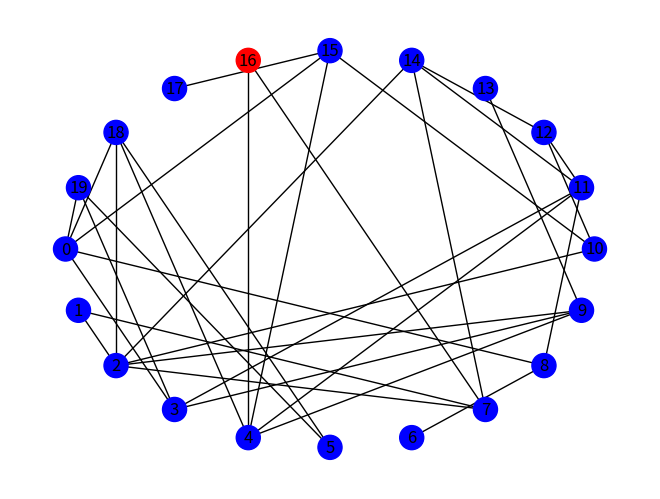
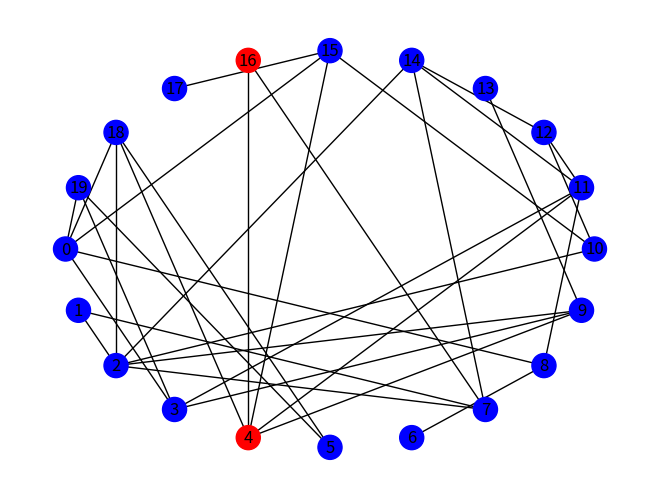
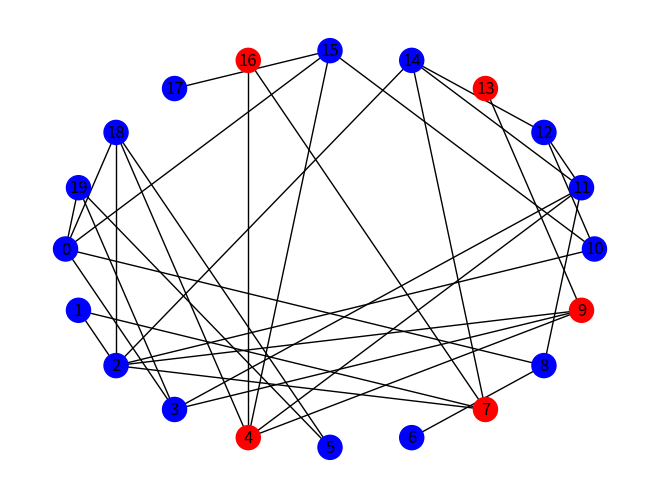
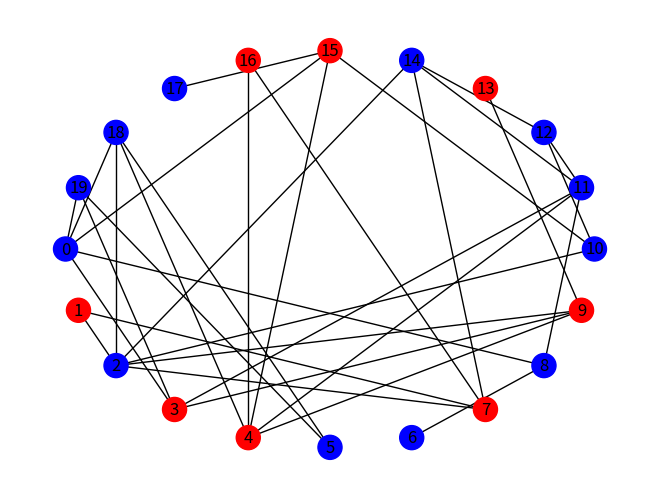
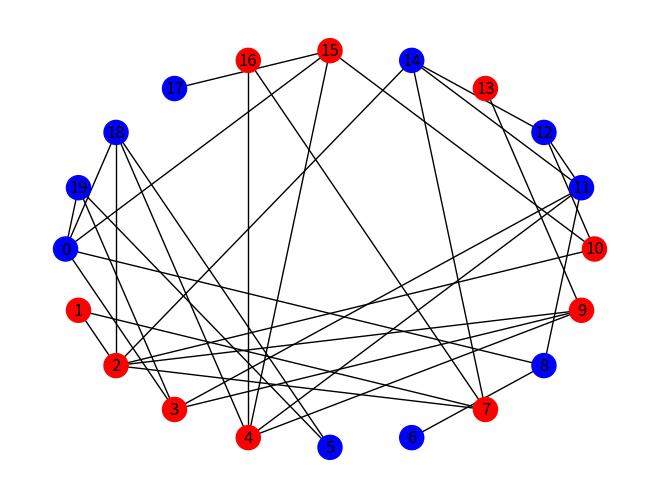
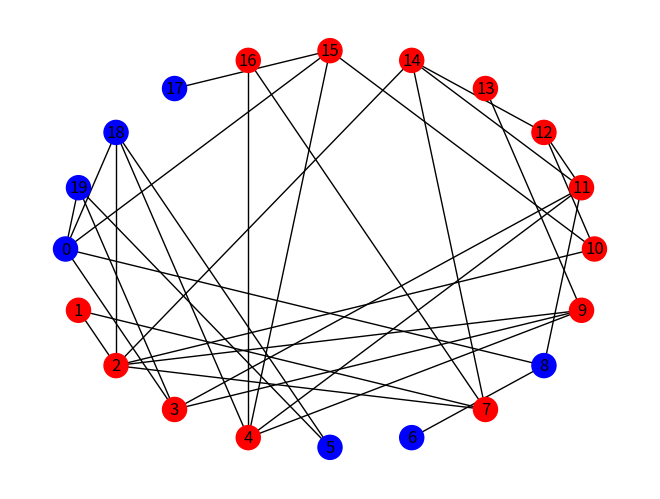
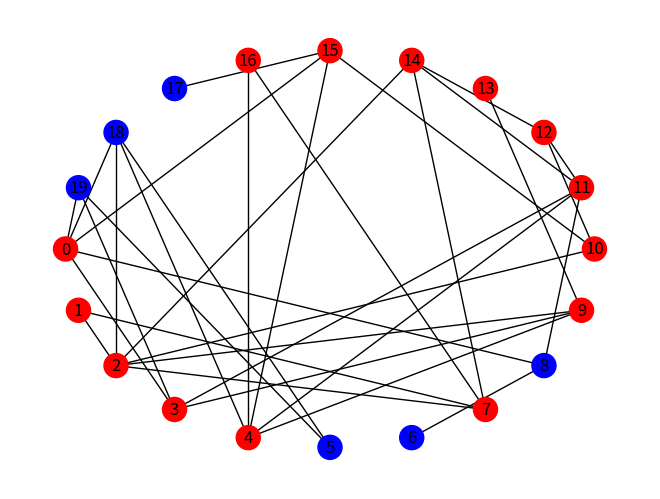
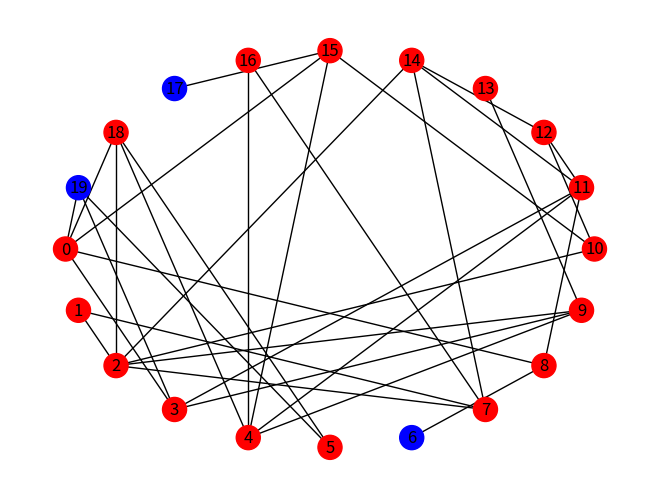
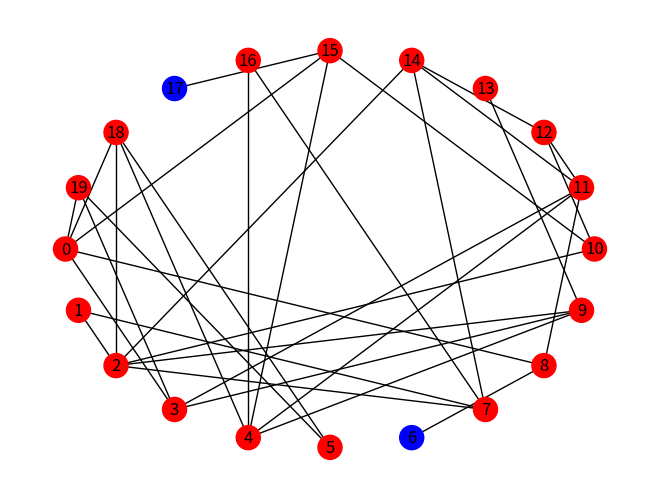
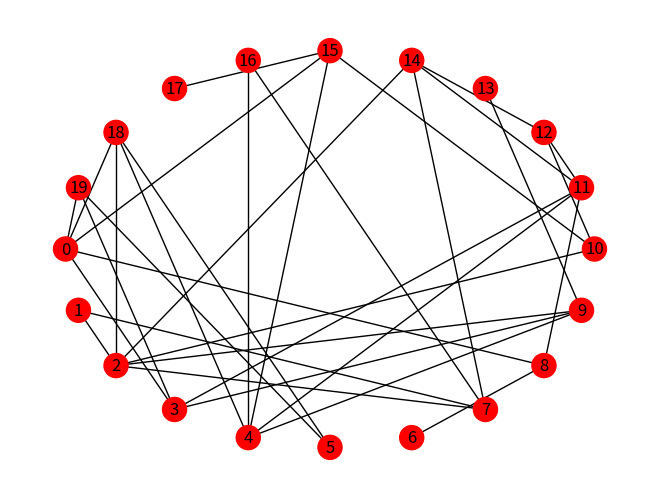

Write Python code to recreate these figures, in order.
# -*- coding: utf-8 -*-
"""
Created on Fri Nov 22 16:53:28 2019
"""

#Ultra-Simple push protocol on Gnp graph for information spreading
#Please don't play with unconnected graph
import matplotlib.pyplot as plt
from random import randrange
import networkx as nx
import random
import math

#nodes
N= 20
#edge probability
P = 0.2




#Return random neighboor of node v in graph G
def random_nb(G,v):
    nb = nx.all_neighbors(G,v)
    try:
        return random.choice(list(nb))
    except:
        raise Exception("Sorry, the graph is not connected")    #stops the program


#Return dictionary that represent initial knowledge value of the node in the Graph
def createAttrDict(s,n):
    d ={}
    informed_index=randrange(n)

    #random initiator
    for i in range(0,n):
        d[i]='uninformed'
        if (informed_index==i):
            d[i]="informed"

    return d

#Return number of informed nodes at round t
def countInformedNode(G,t):
    states= nx.get_node_attributes(G,'state')
    count = 0
    color_map=[]
    for x in states:
        if(states[x]=='informed'):
            count=count+1
            color_map.append("red")
        else:
            color_map.append("blue")
    plt.figure(t)
    nx.draw_shell(G,node_color = color_map,with_labels=True)
    plt.show()
    if(count==N):
        print("all nodes are informed after "+str(t)+" rounds")
        return True
    print("At the end of round  "+str(t)+" there are "+str(count)+" informed node")
    return False

#Until all nodes are informed, every informed node choose one neighboor at random and push information to it.
def push(G):
        countInformedNode(G,0)
        allInformed=False
        round=1
        while(allInformed==False):
            print("\n\nROUND: "+str(round))
            for v in list(G.nodes()):

                if(G.nodes[v]['state']=='informed'):
                    #sceglie un nodo a caso e lo informa
                    w=random_nb(G,v)
                    print("The node "+str(v)+" push information to "+str(w))
                    G.nodes[w]['state']='informed'
            allInformed=countInformedNode(G,round)
            round=round+1
        #log(n)
        print("\n"+str(math.log(N,2)))

#Take graph G and source s, create dictionary with wich set the initial knowledge of nodes in G. Then start the push protocol  
def prepare2push(G,s):
    if(nx.is_connected(G)==False):
        print("don't play with unconnected graph please")
        return
    d = createAttrDict(s,N)
    nx.set_node_attributes(G,d,'state')
    print("the process is about to start")
    push(G)
    
    

prepare2push(nx.fast_gnp_random_graph(N,P),0)
